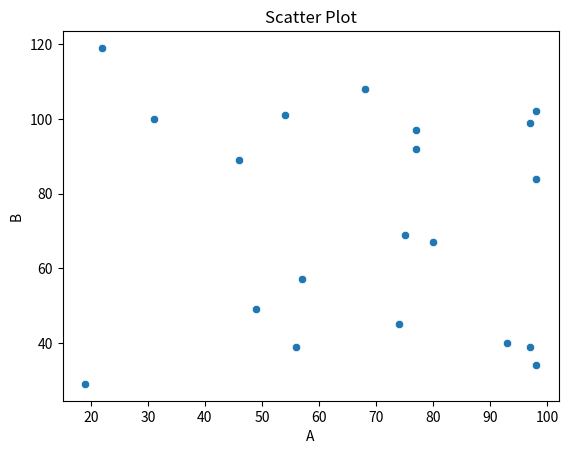
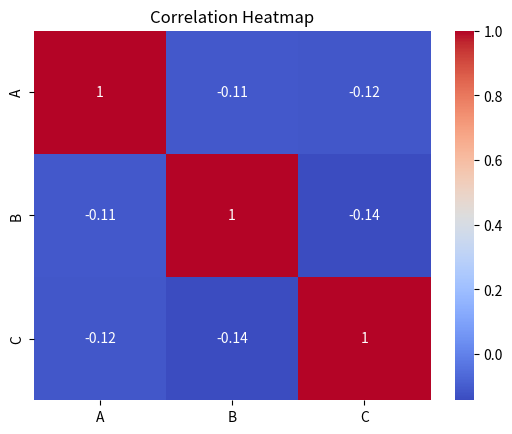

Reproduce these figures in Python, in order.
import seaborn as sns
import pandas as pd
import numpy as np
import matplotlib.pyplot as plt

np.random.seed(0)

df = pd.DataFrame({
    'A': np.random.randint(10, 100, 20),
    'B': np.random.randint(20, 120, 20),
    'C': np.random.randint(5, 80, 20)
})

sns.scatterplot(x='A', y='B', data=df)
plt.title("Scatter Plot")
plt.show()

corr = df.corr()
sns.heatmap(corr, annot=True, cmap='coolwarm')
plt.title("Correlation Heatmap")
plt.show()
